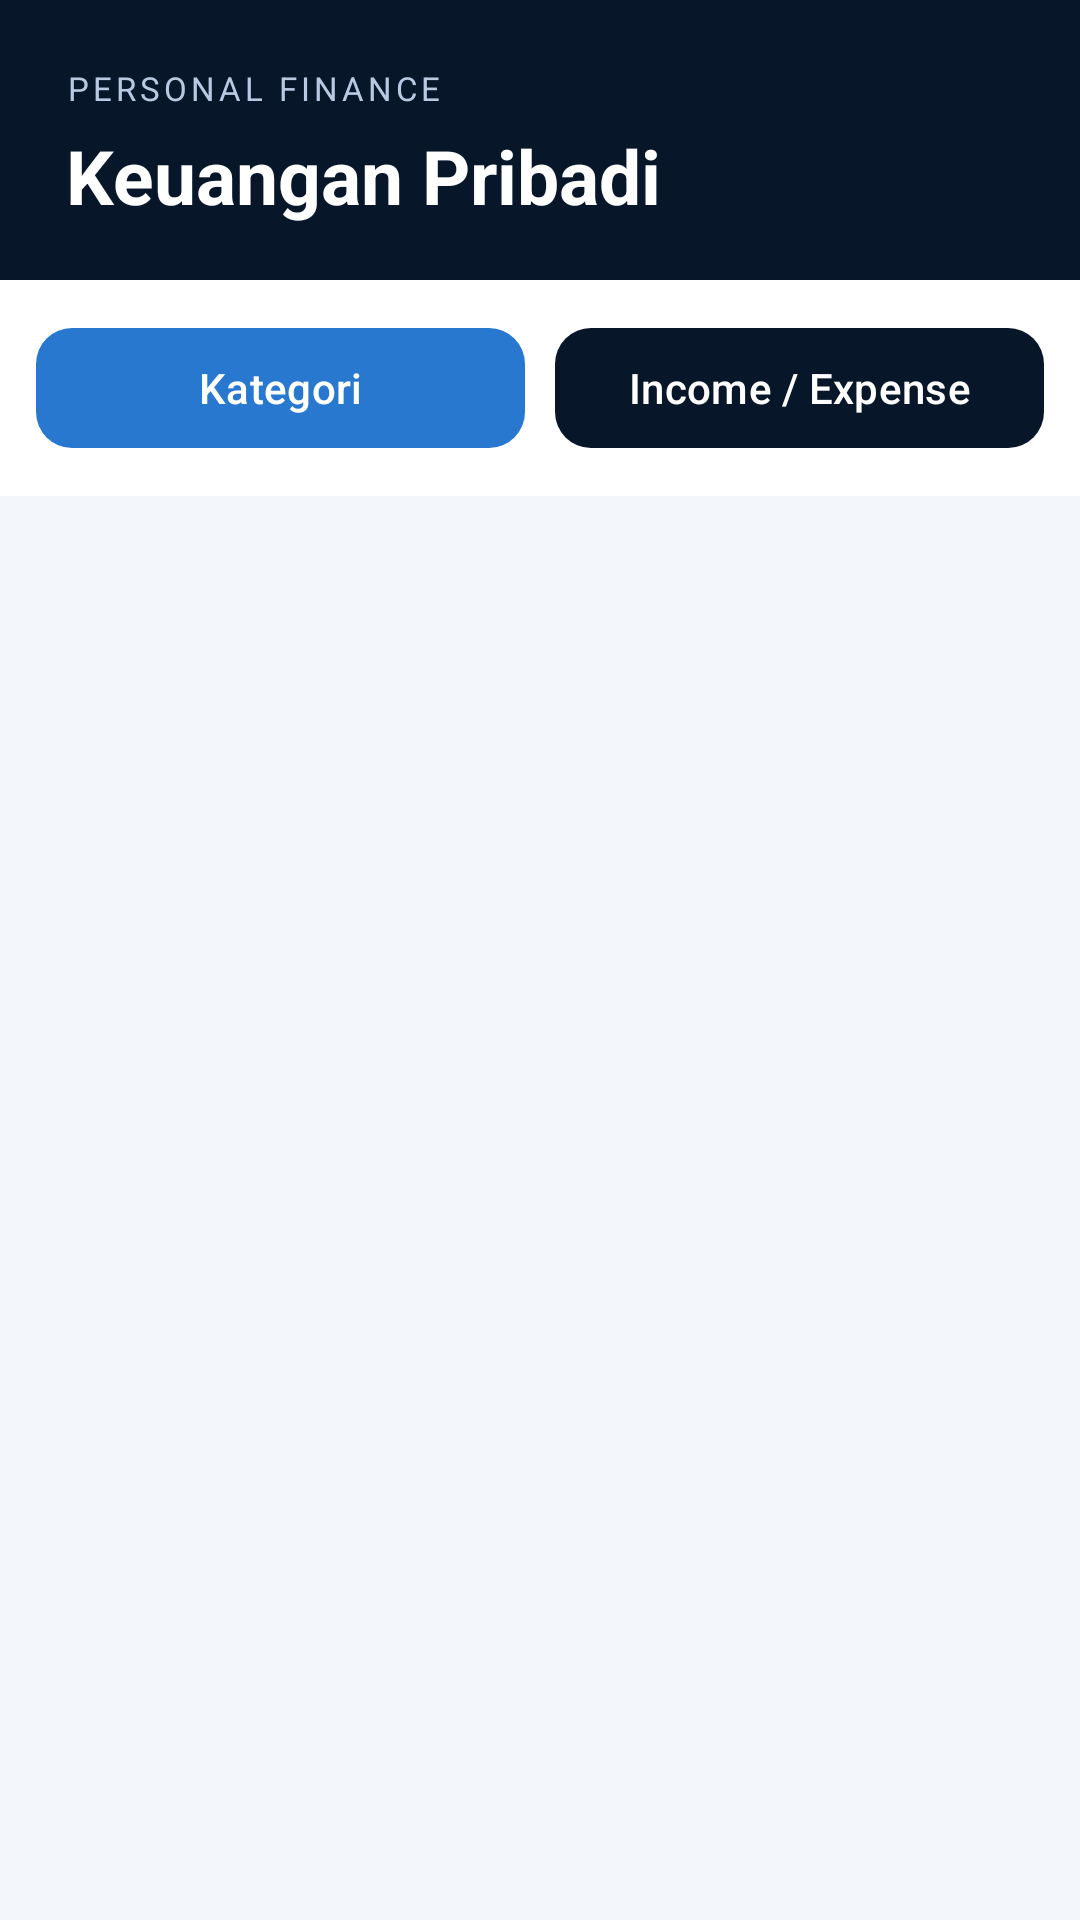

Here is an Android app screen rendered from its layout file. Give the layout XML and the strings, colors and styles it references.
<!-- AndroidManifest.xml: application theme Theme.Kosongan -->
<!-- res/layout/activity_main.xml -->
<?xml version="1.0" encoding="utf-8"?>
<androidx.constraintlayout.widget.ConstraintLayout xmlns:android="http://schemas.android.com/apk/res/android"
    xmlns:app="http://schemas.android.com/apk/res-auto"
    android:id="@+id/main"
    android:layout_width="match_parent"
    android:layout_height="match_parent"
    android:background="@color/background">

    <LinearLayout
        android:id="@+id/header"
        android:layout_width="0dp"
        android:layout_height="wrap_content"
        android:background="@color/navy"
        android:orientation="vertical"
        android:paddingStart="22dp"
        android:paddingTop="22dp"
        android:paddingEnd="22dp"
        android:paddingBottom="18dp"
        app:layout_constraintTop_toTopOf="parent"
        app:layout_constraintStart_toStartOf="parent"
        app:layout_constraintEnd_toEndOf="parent">

        <TextView
            android:layout_width="wrap_content"
            android:layout_height="wrap_content"
            android:text="PERSONAL FINANCE"
            android:textColor="#B9C9E2"
            android:textSize="11sp"
            android:letterSpacing="0.12" />

        <TextView
            android:layout_width="wrap_content"
            android:layout_height="wrap_content"
            android:layout_marginTop="5dp"
            android:text="Keuangan Pribadi"
            android:textColor="@color/white"
            android:textSize="25sp"
            android:textStyle="bold" />
    </LinearLayout>

    <LinearLayout
        android:id="@+id/navigation"
        android:layout_width="0dp"
        android:layout_height="wrap_content"
        android:background="@color/white"
        android:orientation="horizontal"
        android:padding="12dp"
        app:layout_constraintTop_toBottomOf="@id/header"
        app:layout_constraintStart_toStartOf="parent"
        app:layout_constraintEnd_toEndOf="parent">

        <com.google.android.material.button.MaterialButton
            android:id="@+id/btnKategori"
            android:layout_width="0dp"
            android:layout_height="48dp"
            android:layout_weight="1"
            android:text="Kategori"
            android:textAllCaps="false"
            android:textColor="@color/white"
            app:backgroundTint="@color/blue"
            app:cornerRadius="12dp" />

        <com.google.android.material.button.MaterialButton
            android:id="@+id/btnTransaksi"
            android:layout_width="0dp"
            android:layout_height="48dp"
            android:layout_marginStart="10dp"
            android:layout_weight="1"
            android:text="Income / Expense"
            android:textAllCaps="false"
            android:textColor="@color/white"
            app:backgroundTint="@color/navy"
            app:cornerRadius="12dp" />
    </LinearLayout>

    <FrameLayout
        android:id="@+id/mylayout"
        android:layout_width="0dp"
        android:layout_height="0dp"
        app:layout_constraintTop_toBottomOf="@id/navigation"
        app:layout_constraintBottom_toBottomOf="parent"
        app:layout_constraintStart_toStartOf="parent"
        app:layout_constraintEnd_toEndOf="parent" />

</androidx.constraintlayout.widget.ConstraintLayout>
<!-- resources referenced by this layout -->
<resources>
  <color name="background">#F3F6FA</color>
  <color name="blue">#2878D0</color>
  <color name="navy">#071629</color>
  <color name="white">#FFFFFFFF</color>
  <style name="Theme.Kosongan" parent="Base.Theme.Kosongan" />
  <style name="Base.Theme.Kosongan" parent="Theme.Material3.DayNight.NoActionBar">
          <item name="colorPrimary">@color/navy</item>
          <item name="colorSecondary">@color/blue</item>
          <item name="android:statusBarColor">@color/navy</item>
          <item name="android:navigationBarColor">@color/navy</item>
          <item name="android:windowLightStatusBar">false</item>
      </style>
</resources>
